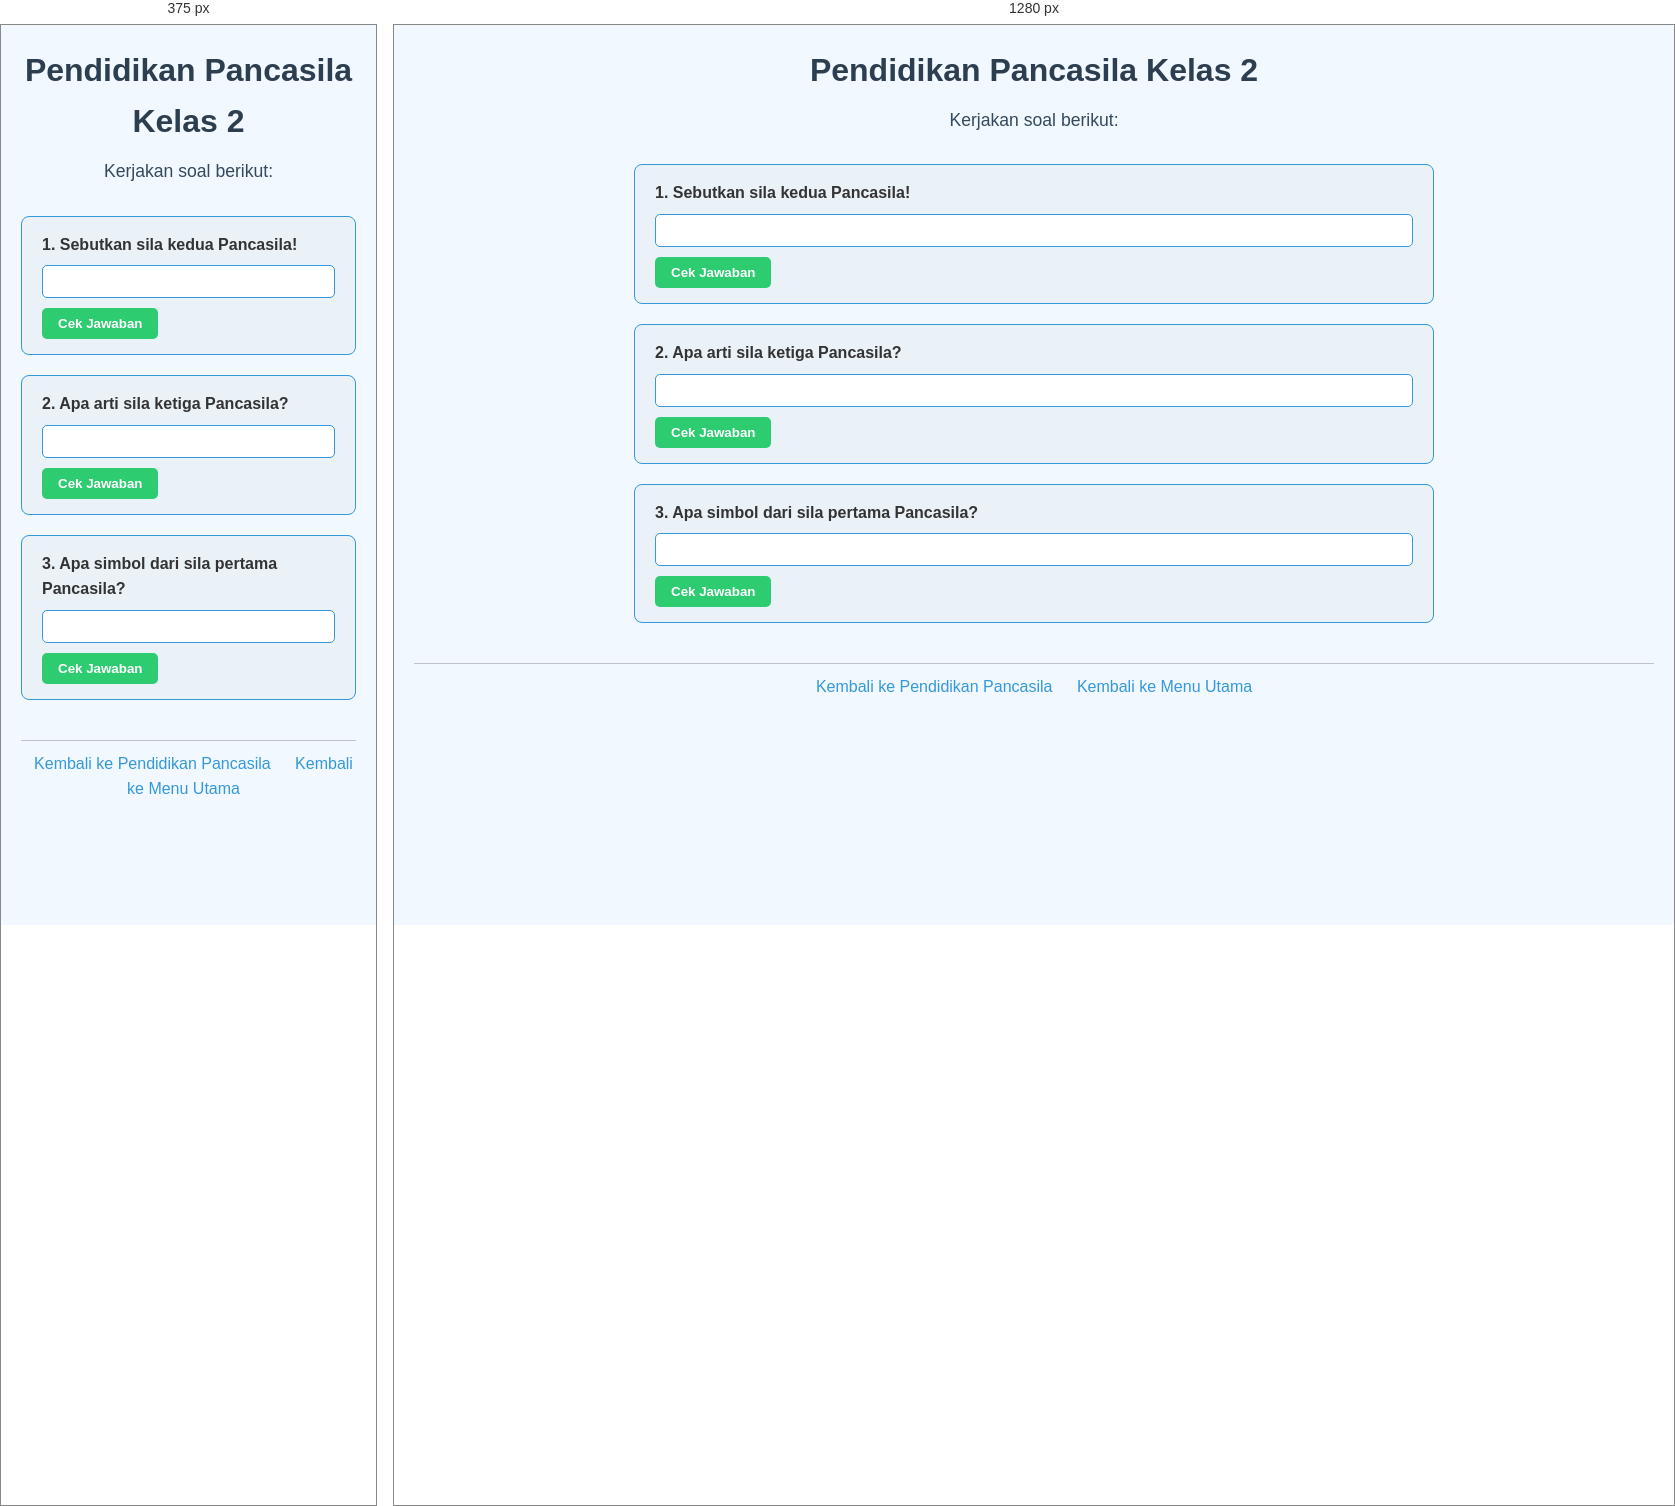
Rendered at 375 px and 1280 px, left to right.

<!-- file: 37.pendidikan-pancasila-kelas2.html -->
<!DOCTYPE html>
<html lang="id">
<head>
    <meta charset="UTF-8">
    <meta name="viewport" content="width=device-width, initial-scale=1.0">
    <title>Pendidikan Pancasila Kelas 2</title>
    <link rel="stylesheet" href="style.css">
</head>
<body>
    <header>
        <h1>Pendidikan Pancasila Kelas 2</h1>
        <p>Kerjakan soal berikut:</p>
    </header>

    <main>
        <div class="soal">
            <label for="soal1">1. Sebutkan sila kedua Pancasila!</label>
            <input type="text" id="soal1">
            <button data-answer="Kemanusiaan yang adil dan beradab">Cek Jawaban</button>
        </div>

        <div class="soal">
            <label for="soal2">2. Apa arti sila ketiga Pancasila?</label>
            <input type="text" id="soal2">
            <button data-answer="Persatuan Indonesia">Cek Jawaban</button>
        </div>

        <div class="soal">
            <label for="soal3">3. Apa simbol dari sila pertama Pancasila?</label>
            <input type="text" id="soal3">
            <button data-answer="Bintang">Cek Jawaban</button>
        </div>
    </main>

    <footer>
        <a href="pendidikan-pancasila.html">Kembali ke Pendidikan Pancasila</a>
        <a href="index.html">Kembali ke Menu Utama</a>
    </footer>

    <script src="script.js"></script>
</body>
</html>


/* @media block from style.css */
@media (max-width: 600px) {
    nav ul {
        flex-direction: column;
        gap: 10px;
    }
}